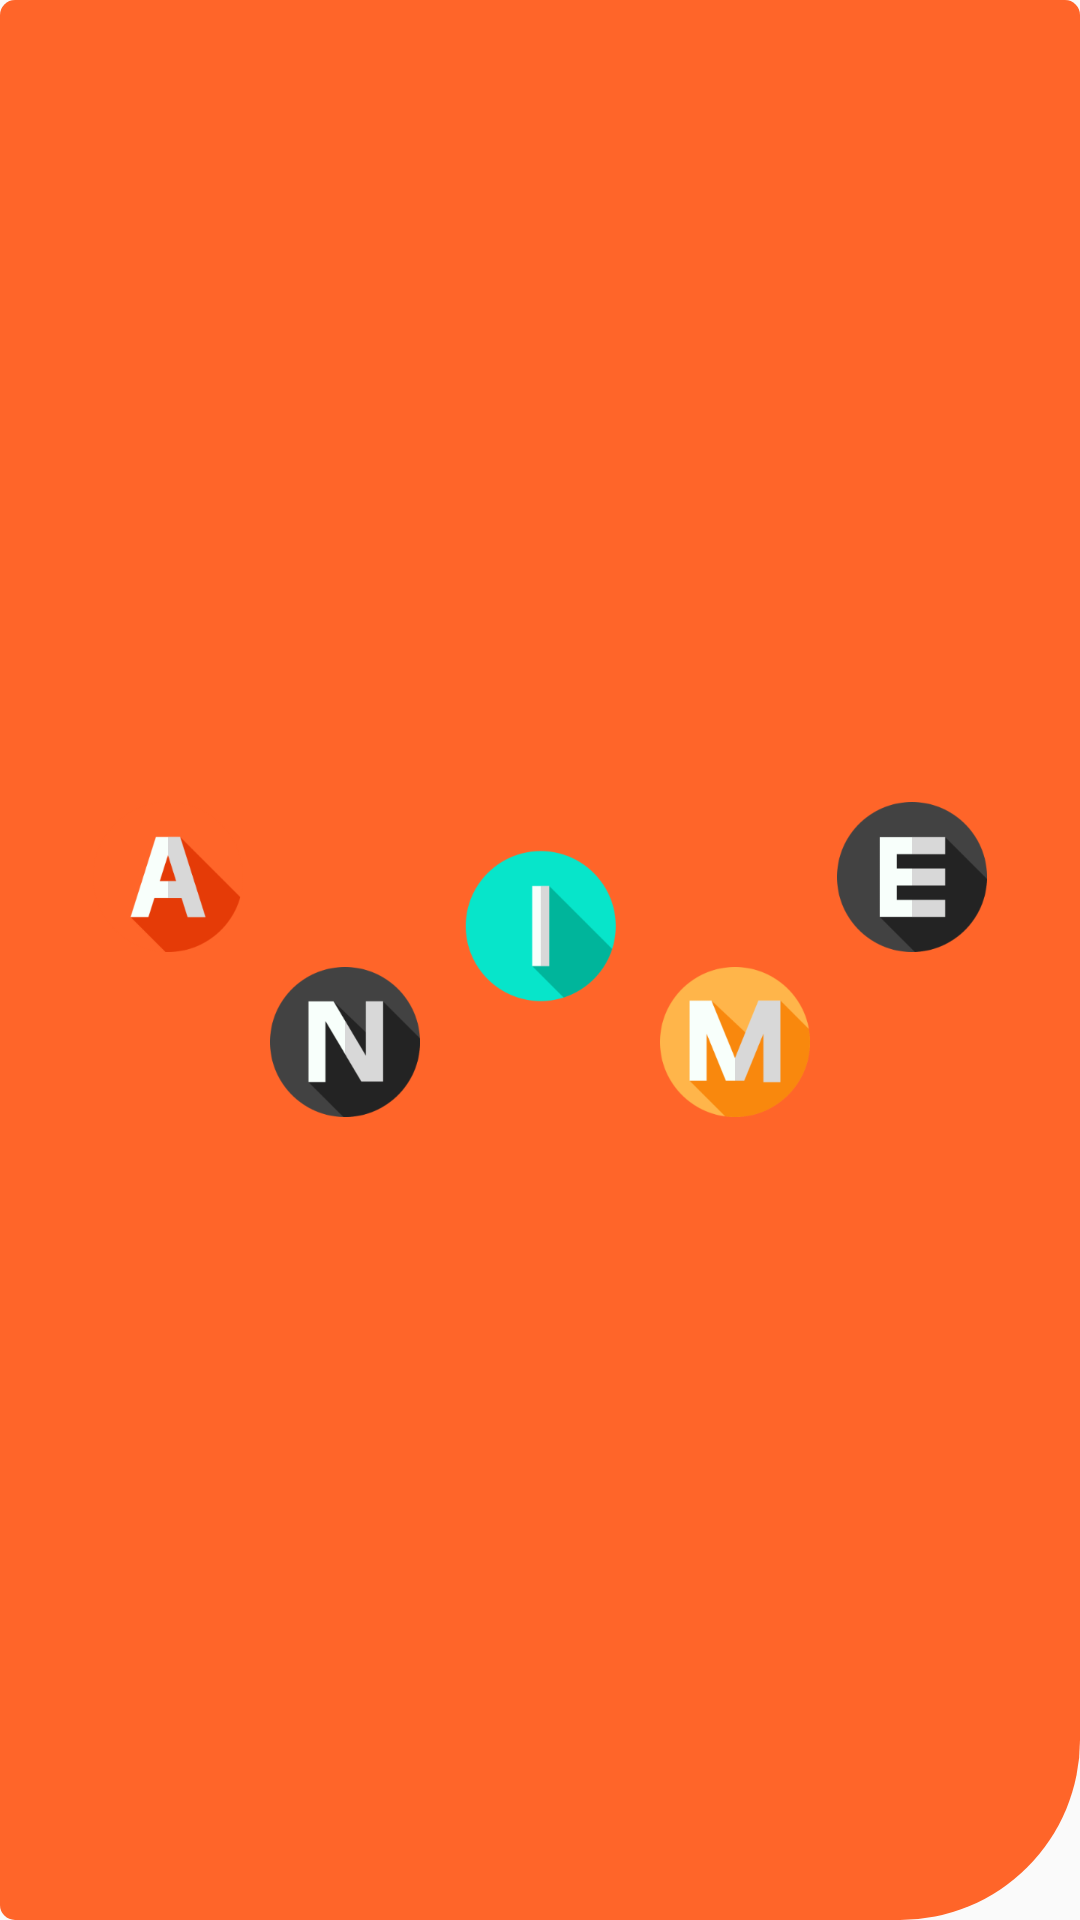

Reconstruct the res/layout file that produces this screen, plus the resources it refers to.
<!-- AndroidManifest.xml: application theme Theme.Anime -->
<!-- res/layout/header.xml -->
<?xml version="1.0" encoding="utf-8"?>
<RelativeLayout xmlns:android="http://schemas.android.com/apk/res/android"
    android:layout_width="match_parent"
    android:layout_height="200dp"
    android:background="@drawable/side_background">

    <ImageView
        android:layout_width="298dp"
        android:layout_height="105dp"

        android:layout_centerInParent="true"
        android:src="@drawable/logo" />

    <TextView
            android:layout_width="wrap_content"
            android:layout_height="wrap_content"/>


</RelativeLayout>
<!-- resources referenced by this layout -->
<resources>
  <!-- drawable logo: png bitmap (drawable-v24, 62268 bytes) -->
  <!-- drawable side_background (drawable-v24) -->
  <?xml version="1.0" encoding="utf-8"?>
  <shape xmlns:android="http://schemas.android.com/apk/res/android">
      <corners android:radius="5dp" />
      <corners android:bottomRightRadius="60dp"/>
      <solid android:color="#FF6529" />
  </shape>
  <style name="Theme.Anime" parent="Theme.AppCompat.DayNight.NoActionBar">
          
          <item name="colorPrimary">@color/purple_500</item>
          <item name="colorPrimaryVariant">@color/purple_700</item>
          <item name="colorOnPrimary">@color/white</item>
          
          <item name="colorSecondary">@color/teal_200</item>
          <item name="colorSecondaryVariant">@color/teal_700</item>
          <item name="colorOnSecondary">@color/black</item>
          
          <item name="android:statusBarColor" tools:targetApi="l">?attr/colorPrimaryVariant</item>
          
      </style>
  <!-- not gathered from this repository: default colours our renderer supplied (Android Studio template values) -->
  <color name="purple_500">#FF6200EE</color>
  <color name="purple_700">#FF3700B3</color>
  <color name="teal_200">#FF03DAC5</color>
  <color name="teal_700">#FF018786</color>
  <color name="black">#FF000000</color>
  <color name="white">#FFFFFFFF</color>
</resources>
